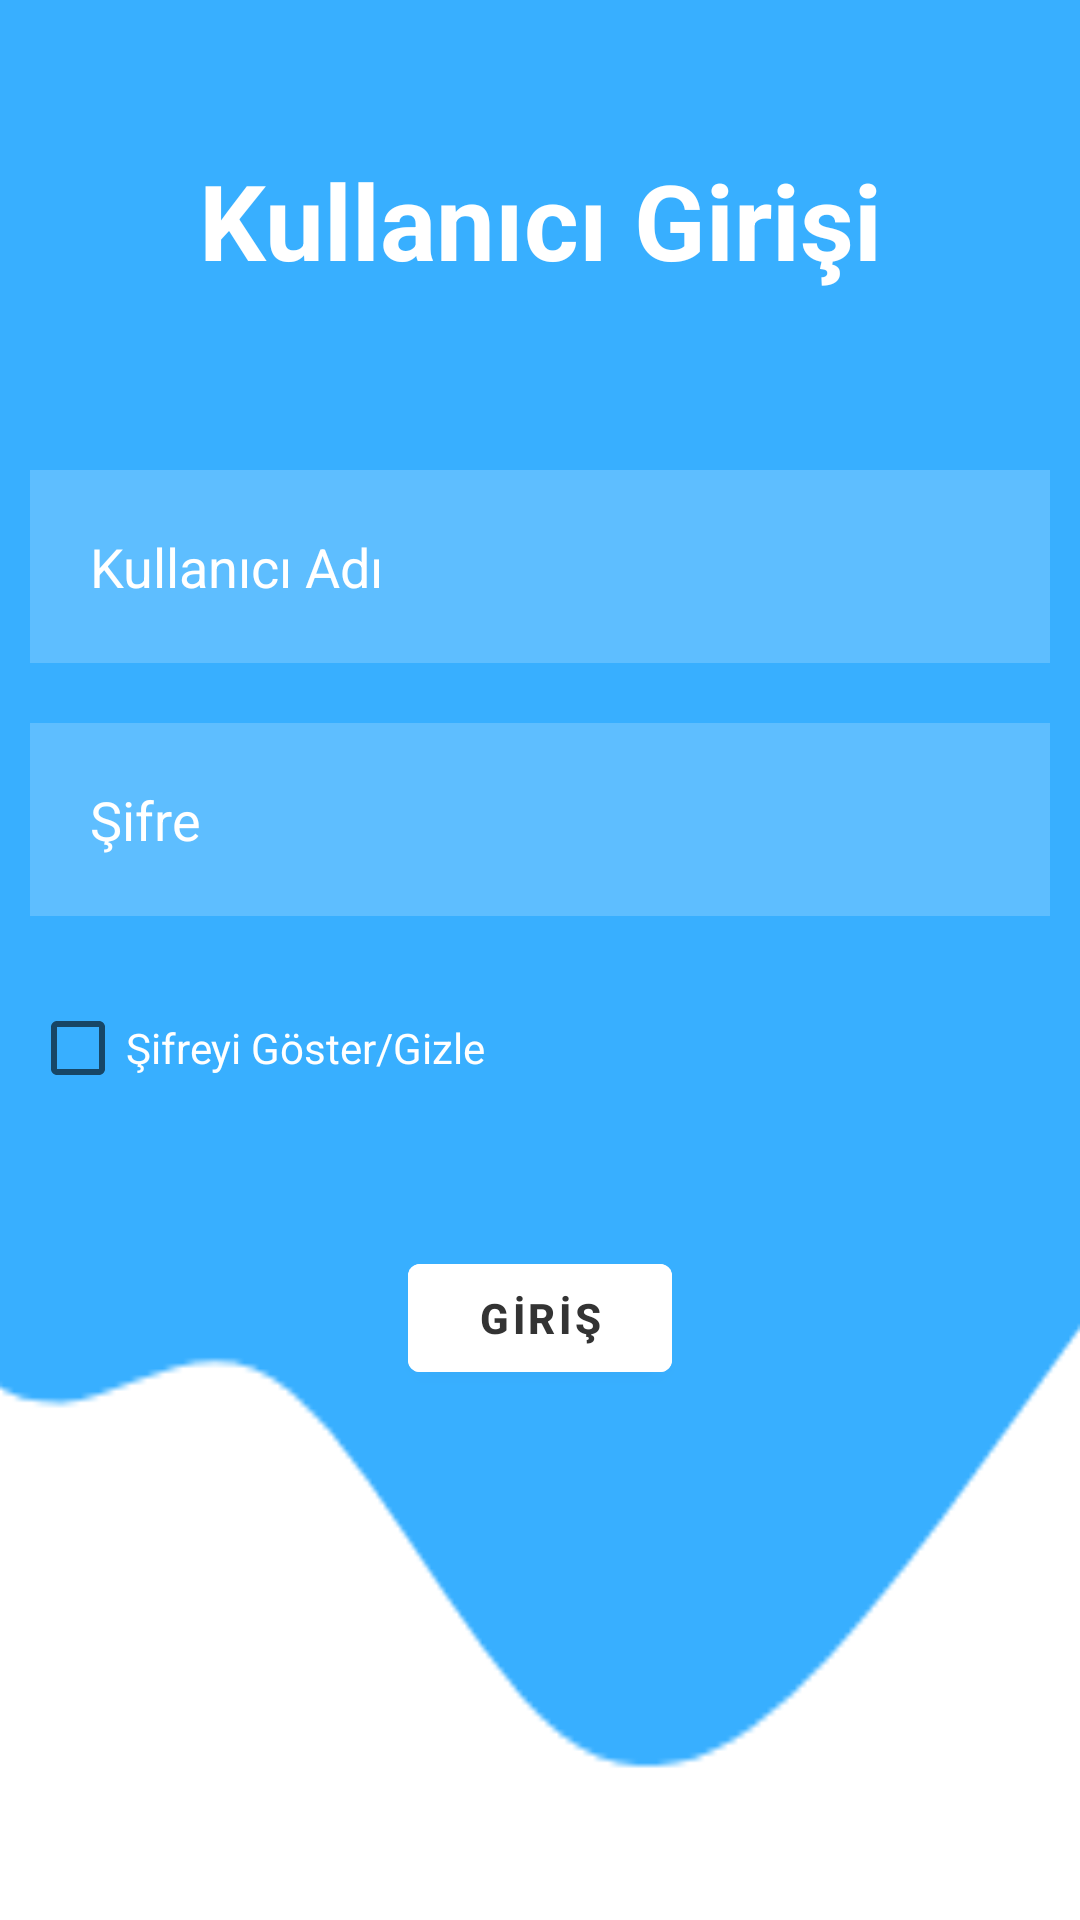

Here is an Android app screen rendered from its layout file. Give the layout XML and the strings, colors and styles it references.
<!-- AndroidManifest.xml: application theme Theme.INSIGHTPROJE -->
<!-- res/layout/activity_main.xml -->
<?xml version="1.0" encoding="utf-8"?>
<RelativeLayout xmlns:android="http://schemas.android.com/apk/res/android"
    xmlns:app="http://schemas.android.com/apk/res-auto"
    xmlns:tools="http://schemas.android.com/tools"
    android:layout_width="match_parent"
    android:layout_height="match_parent"
    android:background="@drawable/arkaplan2"
    tools:context=".MainActivity">
    <TextView
        android:id="@+id/kullanicigiris"
        android:layout_width="match_parent"
        android:layout_height="wrap_content"
        android:text="@string/kullan_c_giri_i"
        android:textColor="@color/colorWhite"
        android:textSize="35sp"
        android:textStyle="bold"
        android:layout_margin="50dp"
        android:gravity="center"/>

    <EditText
        android:id="@+id/kullaniciadi"
        android:layout_width="match_parent"
        android:layout_height="wrap_content"
        android:layout_below="@id/kullanicigiris"
        android:layout_marginStart="10dp"
        android:layout_marginTop="10dp"
        android:layout_marginEnd="10dp"
        android:layout_marginBottom="10dp"
        android:background="#30ffffff"
        android:drawableLeft="@drawable/ic_baseline_account_circle_24"
        android:drawablePadding="20dp"
        android:hint="@string/kullan_c_ad"
        android:padding="20dp"
        android:textColor="@color/colorWhite"
        android:textColorHint="@color/colorWhite" />

    <EditText
        android:id="@+id/sifre"
        android:layout_width="match_parent"
        android:layout_height="wrap_content"
        android:layout_below="@id/kullaniciadi"
        android:layout_marginStart="10dp"
        android:layout_marginTop="10dp"
        android:layout_marginEnd="10dp"
        android:layout_marginBottom="10dp"
        android:background="#30ffffff"
        android:drawableLeft="@drawable/ic_baseline_person_outline_24"
        android:drawablePadding="20dp"
        android:hint="@string/ifre"
        android:inputType="textPassword"
        android:padding="20dp"
        android:textColor="@color/colorWhite"
        android:textColorHint="@color/colorWhite" />

    <com.google.android.material.button.MaterialButton
        android:id="@+id/girisbtn"
        android:layout_width="wrap_content"
        android:layout_height="wrap_content"
        android:layout_below="@id/sifre"
        android:layout_centerHorizontal="true"
        android:layout_marginStart="40dp"
        android:layout_marginTop="100dp"
        android:layout_marginEnd="40dp"
        android:layout_marginBottom="40dp"
        android:backgroundTint="@color/colorWhite"
        android:text="@string/g_r"
        android:textColor="@color/colorAccent"
        android:textStyle="bold" />

    <CheckBox

        android:layout_width="match_parent"
        android:layout_height="wrap_content"
        android:text="Şifreyi Göster/Gizle"
        android:textColor="@color/colorWhite"
        android:id="@+id/cbsifre"
        android:layout_below="@id/sifre"
        android:layout_margin="10dp"
        android:drawablePadding="20dp"/>


</RelativeLayout>
<!-- resources referenced by this layout -->
<resources>
  <color name="colorAccent">#333333</color>
  <color name="colorWhite">#FFFFFF</color>
  <!-- drawable arkaplan2: png bitmap (drawable-v24, 3435 bytes) -->
  <string name="g_r">GİRİŞ</string>
  <string name="ifre">Şifre</string>
  <string name="kullan_c_ad">Kullanıcı Adı</string>
  <string name="kullan_c_giri_i">Kullanıcı Girişi</string>
  <style name="Theme.INSIGHTPROJE" parent="Theme.MaterialComponents.DayNight.NoActionBar">
      
      <item name="colorPrimary">@color/colorPrimary</item>
      <item name="colorPrimaryDark">@color/colorPrimaryDark</item>
      <item name="colorAccent">@color/colorAccent</item>
  
  </style>
  <color name="colorPrimary">#2BCC6F</color>
  <color name="colorPrimaryDark">#2BCC6F</color>
</resources>
